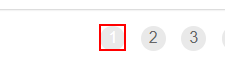
Task: Robotic Enterprise Framework
Workflow: Process

Step 1: click on 'A  https://acme-test.ui...'

Step 2: On Element Appear 'A  https://acme-test.ui...' (no picture)

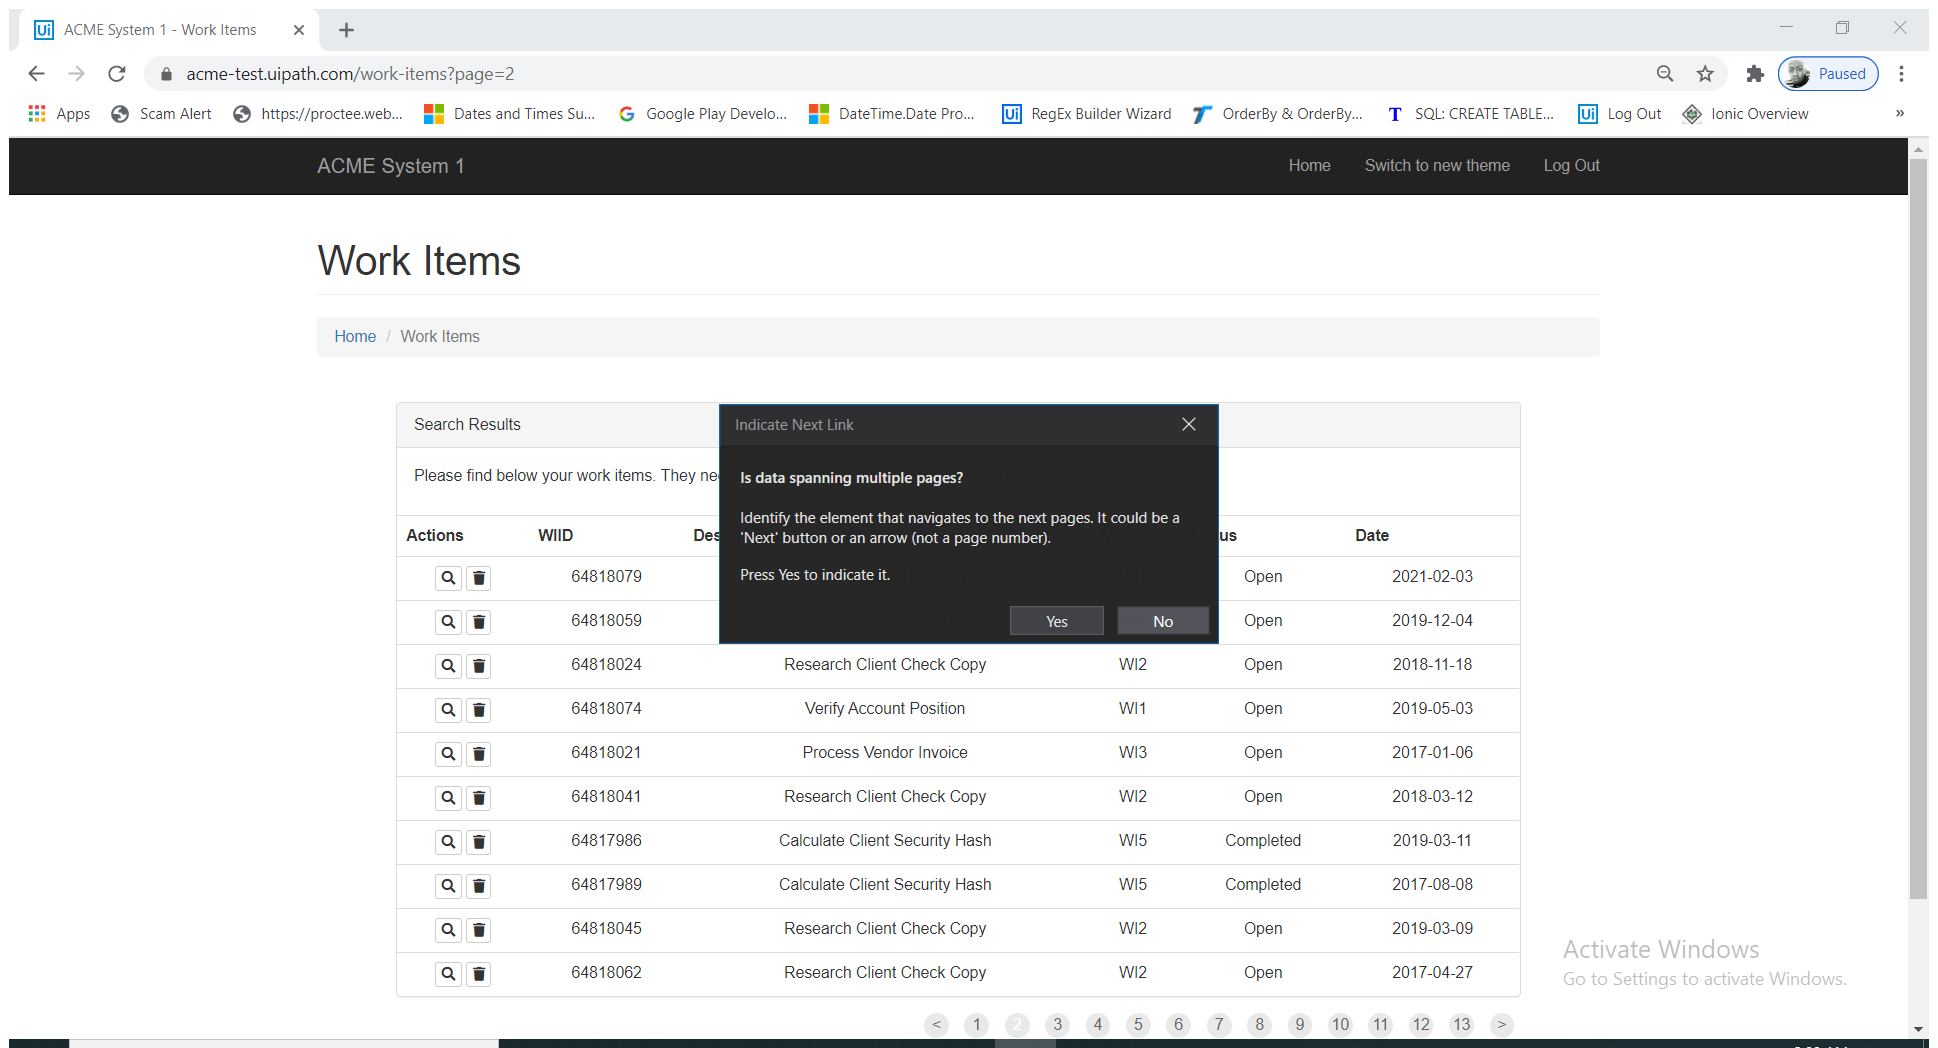
Step 3: Data Scraping - Attach Browser in window 'ACME System 1 - Work Items' (chrome.exe)

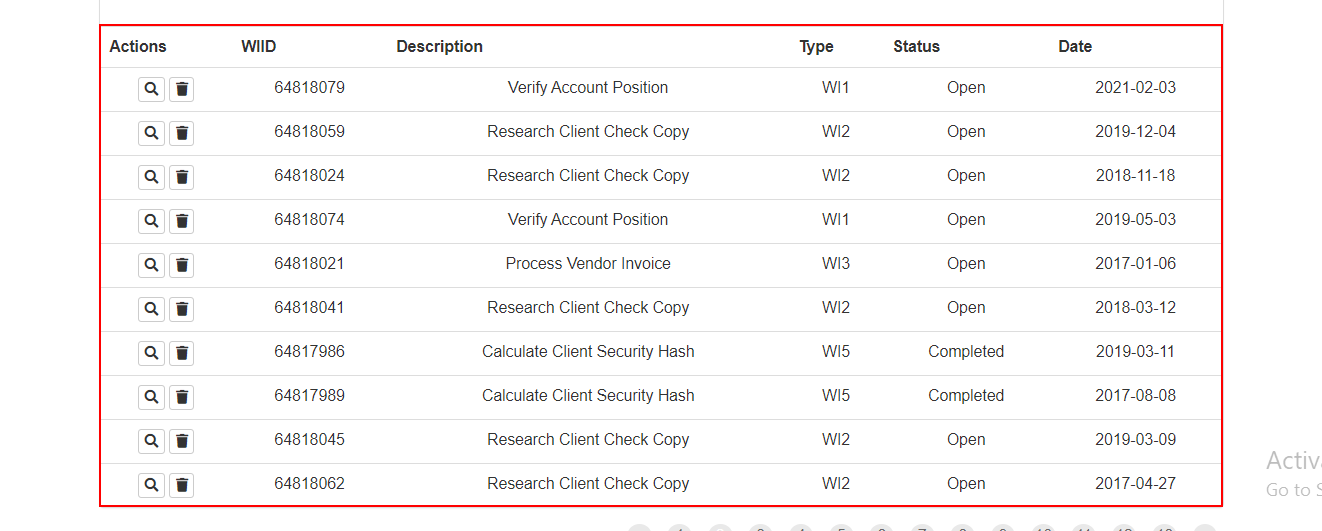
Step 4: get-text from the table